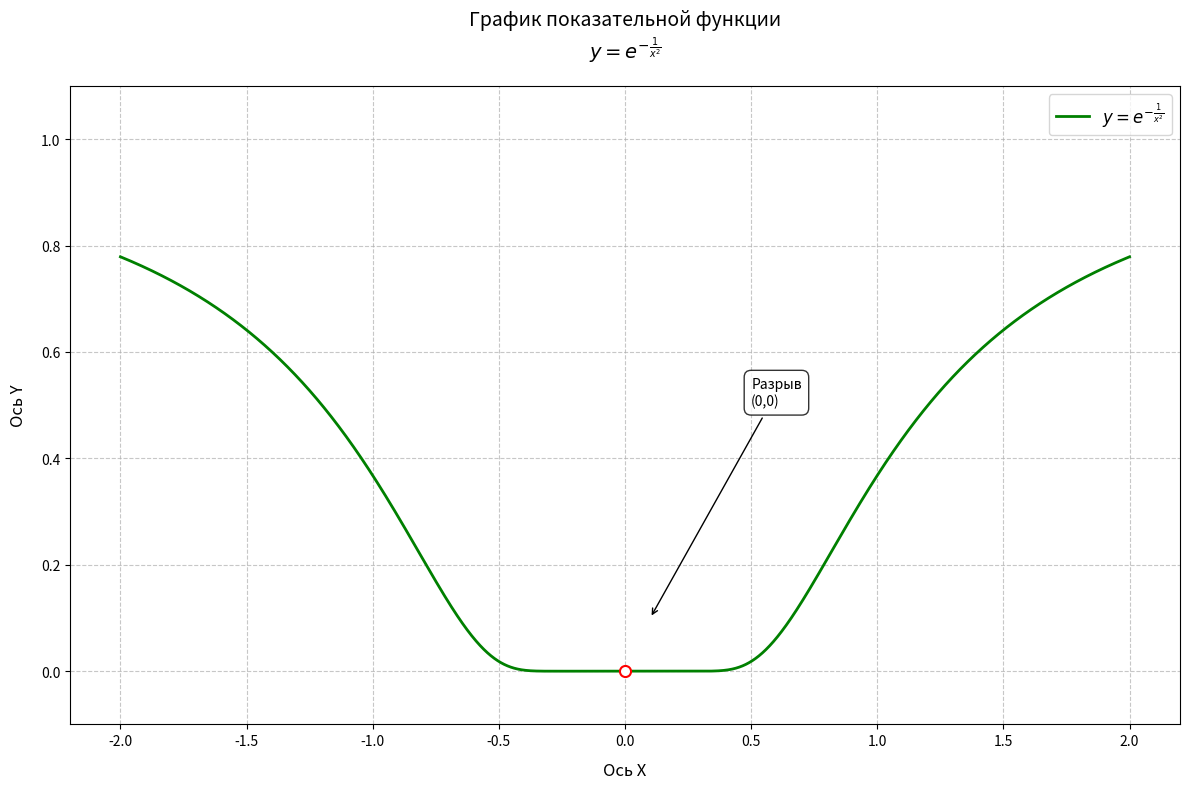

Here is the Python script that generated this plot:
#279
import numpy as np
import matplotlib.pyplot as plt

x_left = np.linspace(-2, -0.01, 2000)
x_right = np.linspace(0.01, 2, 2000)
x = np.concatenate([x_left, x_right])
y = np.exp(-1/x**2)

plt.figure(figsize=(12, 8), dpi=100)
plt.plot(x, y, label='$y = e^{-\\frac{1}{x^2}}$', color='green', linewidth=2)

plt.plot(0, 0, 'wo', markersize=8, markeredgecolor='red', markeredgewidth=1.5)
plt.annotate('Разрыв\n(0,0)', xy=(0.1, 0.1), xytext=(0.5, 0.5),
             arrowprops=dict(facecolor='black', arrowstyle='->'),
             fontsize=10, bbox=dict(boxstyle='round,pad=0.5', fc='white', alpha=0.8))

plt.title('График показательной функции\n$y = e^{-\\frac{1}{x^2}}$', fontsize=14, pad=20)
plt.xlabel('Ось X', fontsize=12, labelpad=10)
plt.ylabel('Ось Y', fontsize=12, labelpad=10)
plt.legend(fontsize=12, loc='upper right')
plt.grid(True, linestyle='--', alpha=0.7)
plt.ylim(-0.1, 1.1)

plt.tight_layout()
plt.savefig('279.png', dpi=300, bbox_inches='tight')
plt.show()
